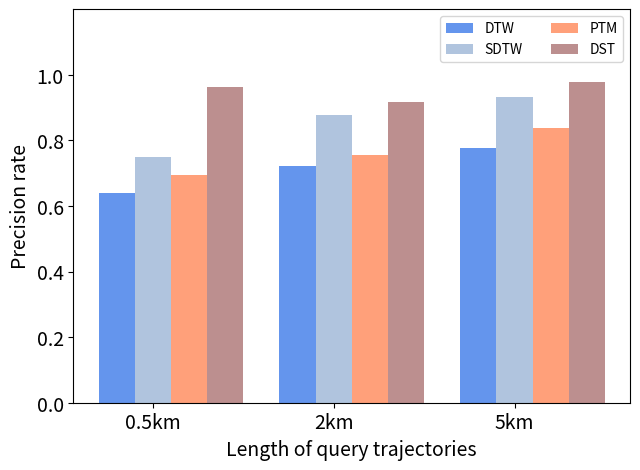

Write the Python code that produced this figure. (Note: this script raises an exception after producing the figure.)
# coding=utf-8
import numpy as np
import matplotlib.pyplot as plt

label = ['DTW', 'SDTW', 'PTM', 'DST']
name_list = ['0.5km', '2km', '5km']
num_list = []
x = []
def get_data_GL():
    num0 = [0.56,0.683,0.776]  # DTW
    num_list.append(num0)

    num1 = [0.65,0.848,0.93]  # SDTW
    num_list.append(num1)

    num2 = [0.62,0.785,0.879]  # PTM
    num_list.append(num2)

    num3 = [0.942, 0.956, 0.978]  # DST
    num_list.append(num3)

    total_width, n = 0.4, len(num_list)
    width = total_width / n
    x.append([0.1, 0.6, 1.1])
    x.append(list(np.array(x[0]) + width))
    x.append(list(np.array(x[1]) + width))
    x.append(list(np.array(x[2]) + width))

    m_title = 'GeoLife'
    path = 'F:/毕业设计大文件夹/picture/exp/Fig5-5(a).jpg'
    return num_list, x, width, name_list, label, m_title, path


def get_data_NA():
    num0 = [0.64,0.723,0.776]
    num_list.append(num0)

    num1 = [0.75,0.878,0.933]
    num_list.append(num1)

    num2 = [0.694,0.755,0.839]
    num_list.append(num2)

    num3 = [0.962, 0.916, 0.978]
    num_list.append(num3)

    total_width, n = 0.4, len(num_list)
    width = total_width / n
    x.append([0.1, 0.6, 1.1])
    x.append(list(np.array(x[0]) + width))
    x.append(list(np.array(x[1]) + width))
    x.append(list(np.array(x[2]) + width))

    m_title = 'North America Road Network'
    path='F:/毕业设计大文件夹/picture/exp/Fig5-5(b).jpg'
    return num_list, x, width, name_list, label, m_title, path


if __name__=='__main__':
    # num_list, x, width, name_list, label, m_title, path = get_data_GL()
    num_list, x, width, name_list, label, m_title, path = get_data_NA()

    m_fontsize = 14
    color_list = ['cornflowerblue', 'lightsteelblue', 'lightsalmon', 'rosybrown']
    for i in range(len(num_list)):
        plt.bar(x[i], num_list[i], width, label=label[i], color=color_list[i])

    plt.xticks(x[1], name_list, fontsize=m_fontsize)
    plt.yticks(np.arange(0, 1.1, 0.2), fontsize=m_fontsize)

    plt.ylim((0, 1.2))

    plt.xlabel('Length of query trajectories', fontsize=m_fontsize)
    plt.ylabel('Precision rate', fontsize=m_fontsize)

    plt.legend(ncol=2)
    # plt.title(m_title, fontsize=m_fontsize)
    plt.subplots_adjust(top=0.97, bottom=0.15, right=0.99, left=0.12, hspace=0, wspace=0)
    plt.savefig(path)
    plt.show()
